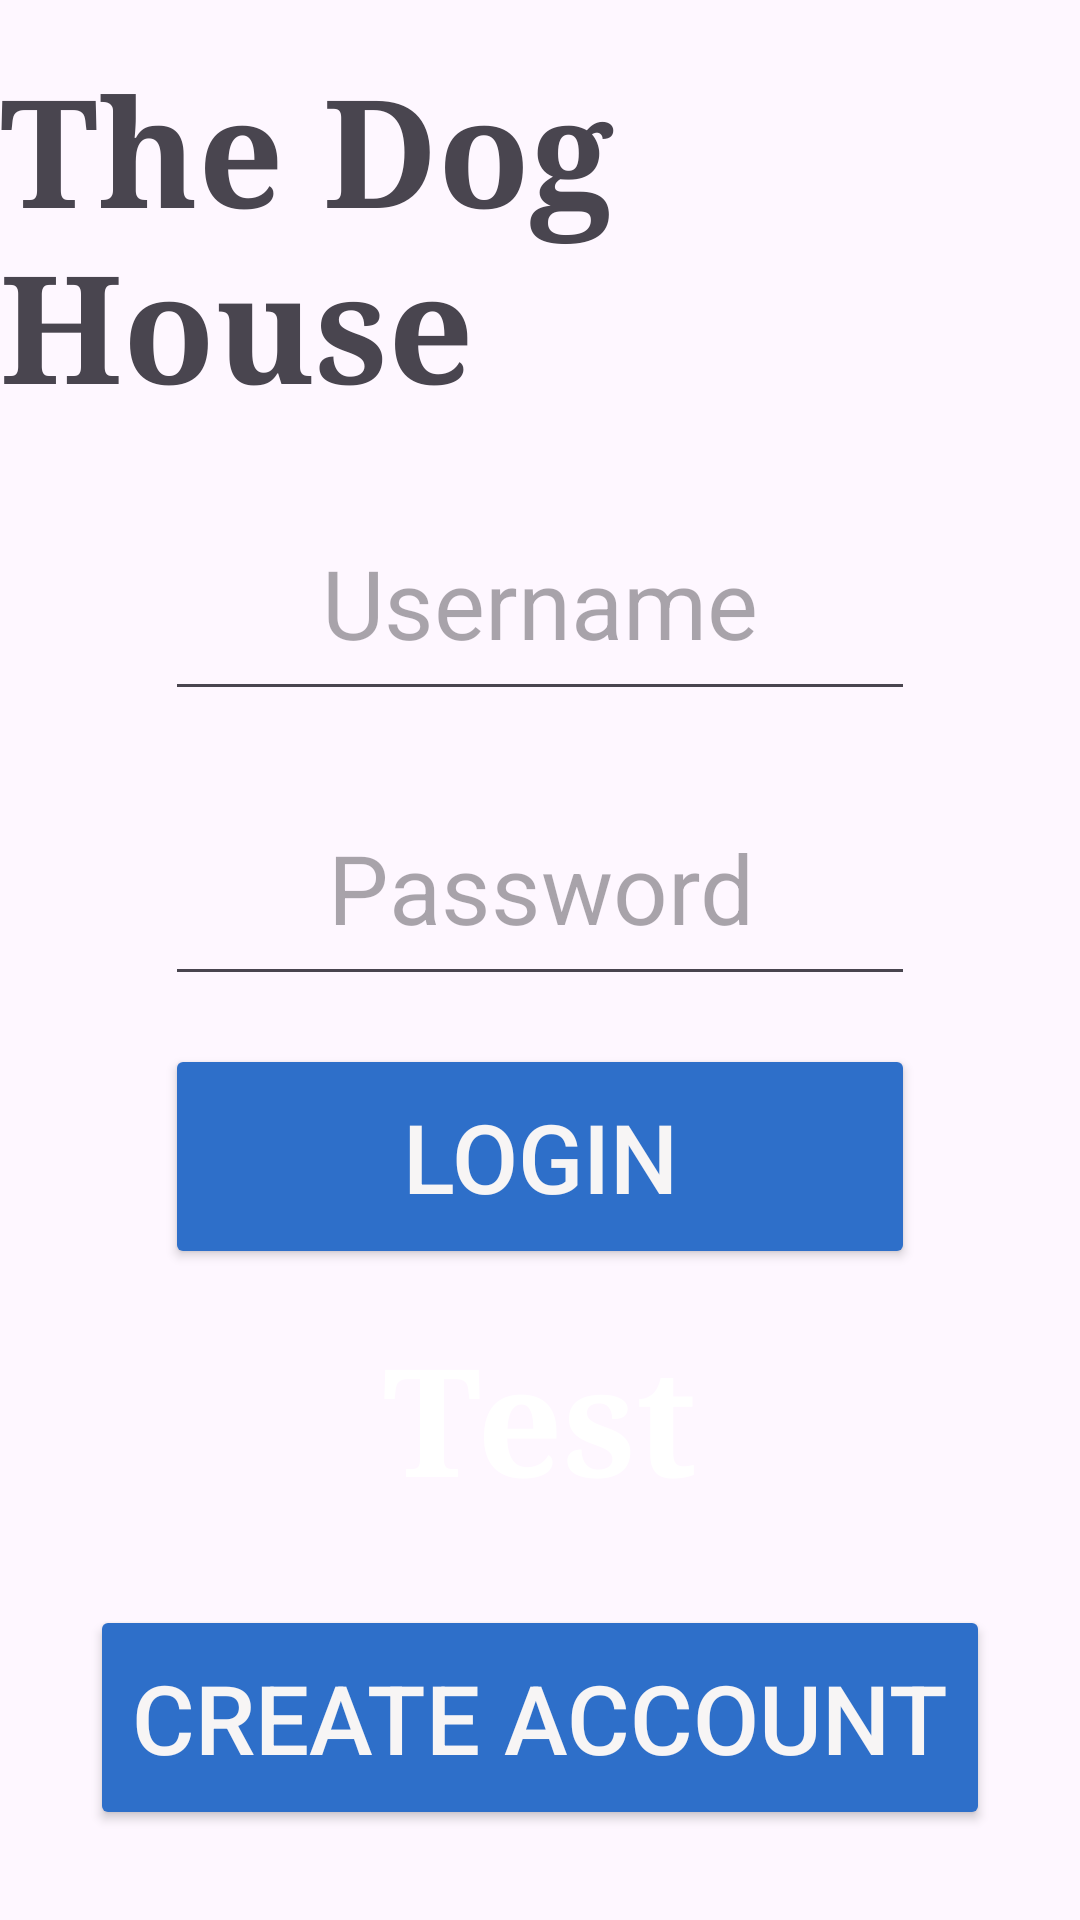

Here is an Android app screen rendered from its layout file. Give the layout XML and the strings, colors and styles it references.
<!-- AndroidManifest.xml: application theme Theme.TheDogHouse -->
<!-- res/layout/activity_main.xml -->
<?xml version="1.0" encoding="utf-8"?>
<androidx.constraintlayout.widget.ConstraintLayout xmlns:android="http://schemas.android.com/apk/res/android"
    xmlns:app="http://schemas.android.com/apk/res-auto"
    xmlns:tools="http://schemas.android.com/tools"
    android:layout_width="match_parent"
    android:layout_height="match_parent"
    tools:context=".MainActivity">

    <TextView
        android:id="@+id/login_appName_textview"
        android:layout_width="wrap_content"
        android:layout_height="wrap_content"
        android:layout_marginTop="16sp"
        android:fontFamily="serif"
        android:text="@string/appName"
        android:textAllCaps="false"
        android:textSize="50sp"
        android:textStyle="bold"
        android:typeface="normal"
        app:layout_constraintEnd_toEndOf="parent"
        app:layout_constraintStart_toStartOf="parent"
        app:layout_constraintTop_toTopOf="parent" />

    <EditText
        android:id="@+id/login_username_edittext"
        android:layout_width="250sp"
        android:layout_height="75sp"
        android:layout_marginTop="20sp"
        android:gravity="center"
        android:hint="Username"
        android:inputType="text"
        android:textSize="32sp"
        app:layout_constraintEnd_toEndOf="parent"
        app:layout_constraintStart_toStartOf="parent"
        app:layout_constraintTop_toBottomOf="@id/login_appName_textview"/>

    <EditText
        android:id="@+id/login_password_edittext"
        android:layout_width="250sp"
        android:layout_height="75sp"
        android:layout_marginTop="20sp"
        android:gravity="center"
        android:hint="Password"
        android:inputType="textPassword"
        android:textSize="32sp"
        app:layout_constraintEnd_toEndOf="parent"
        app:layout_constraintStart_toStartOf="parent"
        app:layout_constraintTop_toBottomOf="@id/login_username_edittext"/>

    <Button
        android:id="@+id/login_login_button"
        android:layout_width="250sp"
        android:layout_height="75sp"
        android:layout_marginTop="16sp"
        android:backgroundTint="@color/buttonColor"
        android:text="@string/login_button_label"
        android:textColor="@color/textColor"
        android:textColorHighlight="#F7F5F5"
        android:textColorLink="#F7F5F5"
        android:textSize="32sp"
        app:layout_constraintEnd_toEndOf="parent"
        app:layout_constraintStart_toStartOf="parent"
        app:layout_constraintTop_toBottomOf="@id/login_password_edittext" />

    <TextView
        android:id="@+id/login_status_textview"
        android:layout_width="wrap_content"
        android:layout_height="wrap_content"
        android:layout_marginTop="16sp"
        android:fontFamily="serif"
        android:text="Test"
        android:textColor="@color/white"
        android:textColorHighlight="@color/white"
        android:textColorLink="@color/white"
        android:textAllCaps="false"
        android:textSize="50sp"
        android:textStyle="bold"
        android:typeface="normal"
        app:layout_constraintEnd_toEndOf="parent"
        app:layout_constraintStart_toStartOf="parent"
        app:layout_constraintTop_toBottomOf="@id/login_login_button" />

    <Button
        android:id="@+id/login_create_account_button"
        android:layout_width="300sp"
        android:layout_height="75sp"
        android:layout_marginBottom="30sp"
        android:backgroundTint="@color/buttonColor"
        android:text="@string/create_account_button_label"
        android:textColor="@color/textColor"
        android:textColorHighlight="#F7F5F5"
        android:textColorLink="#F7F5F5"
        android:textSize="32sp"
        app:layout_constraintBottom_toBottomOf="parent"
        app:layout_constraintEnd_toEndOf="parent"
        app:layout_constraintStart_toStartOf="parent" />

</androidx.constraintlayout.widget.ConstraintLayout>
<!-- resources referenced by this layout -->
<resources>
  <color name="buttonColor">#2E6FC9</color>
  <color name="textColor">#F7F5F5</color>
  <color name="white">#FFFFFFFF</color>
  <string name="appName">The Dog House</string>
  <string name="create_account_button_label">Create Account</string>
  <string name="login_button_label">Login</string>
  <style name="Theme.TheDogHouse" parent="Base.Theme.TheDogHouse" />
  <style name="Base.Theme.TheDogHouse" parent="Theme.Material3.DayNight.NoActionBar">
          
          
      </style>
</resources>
